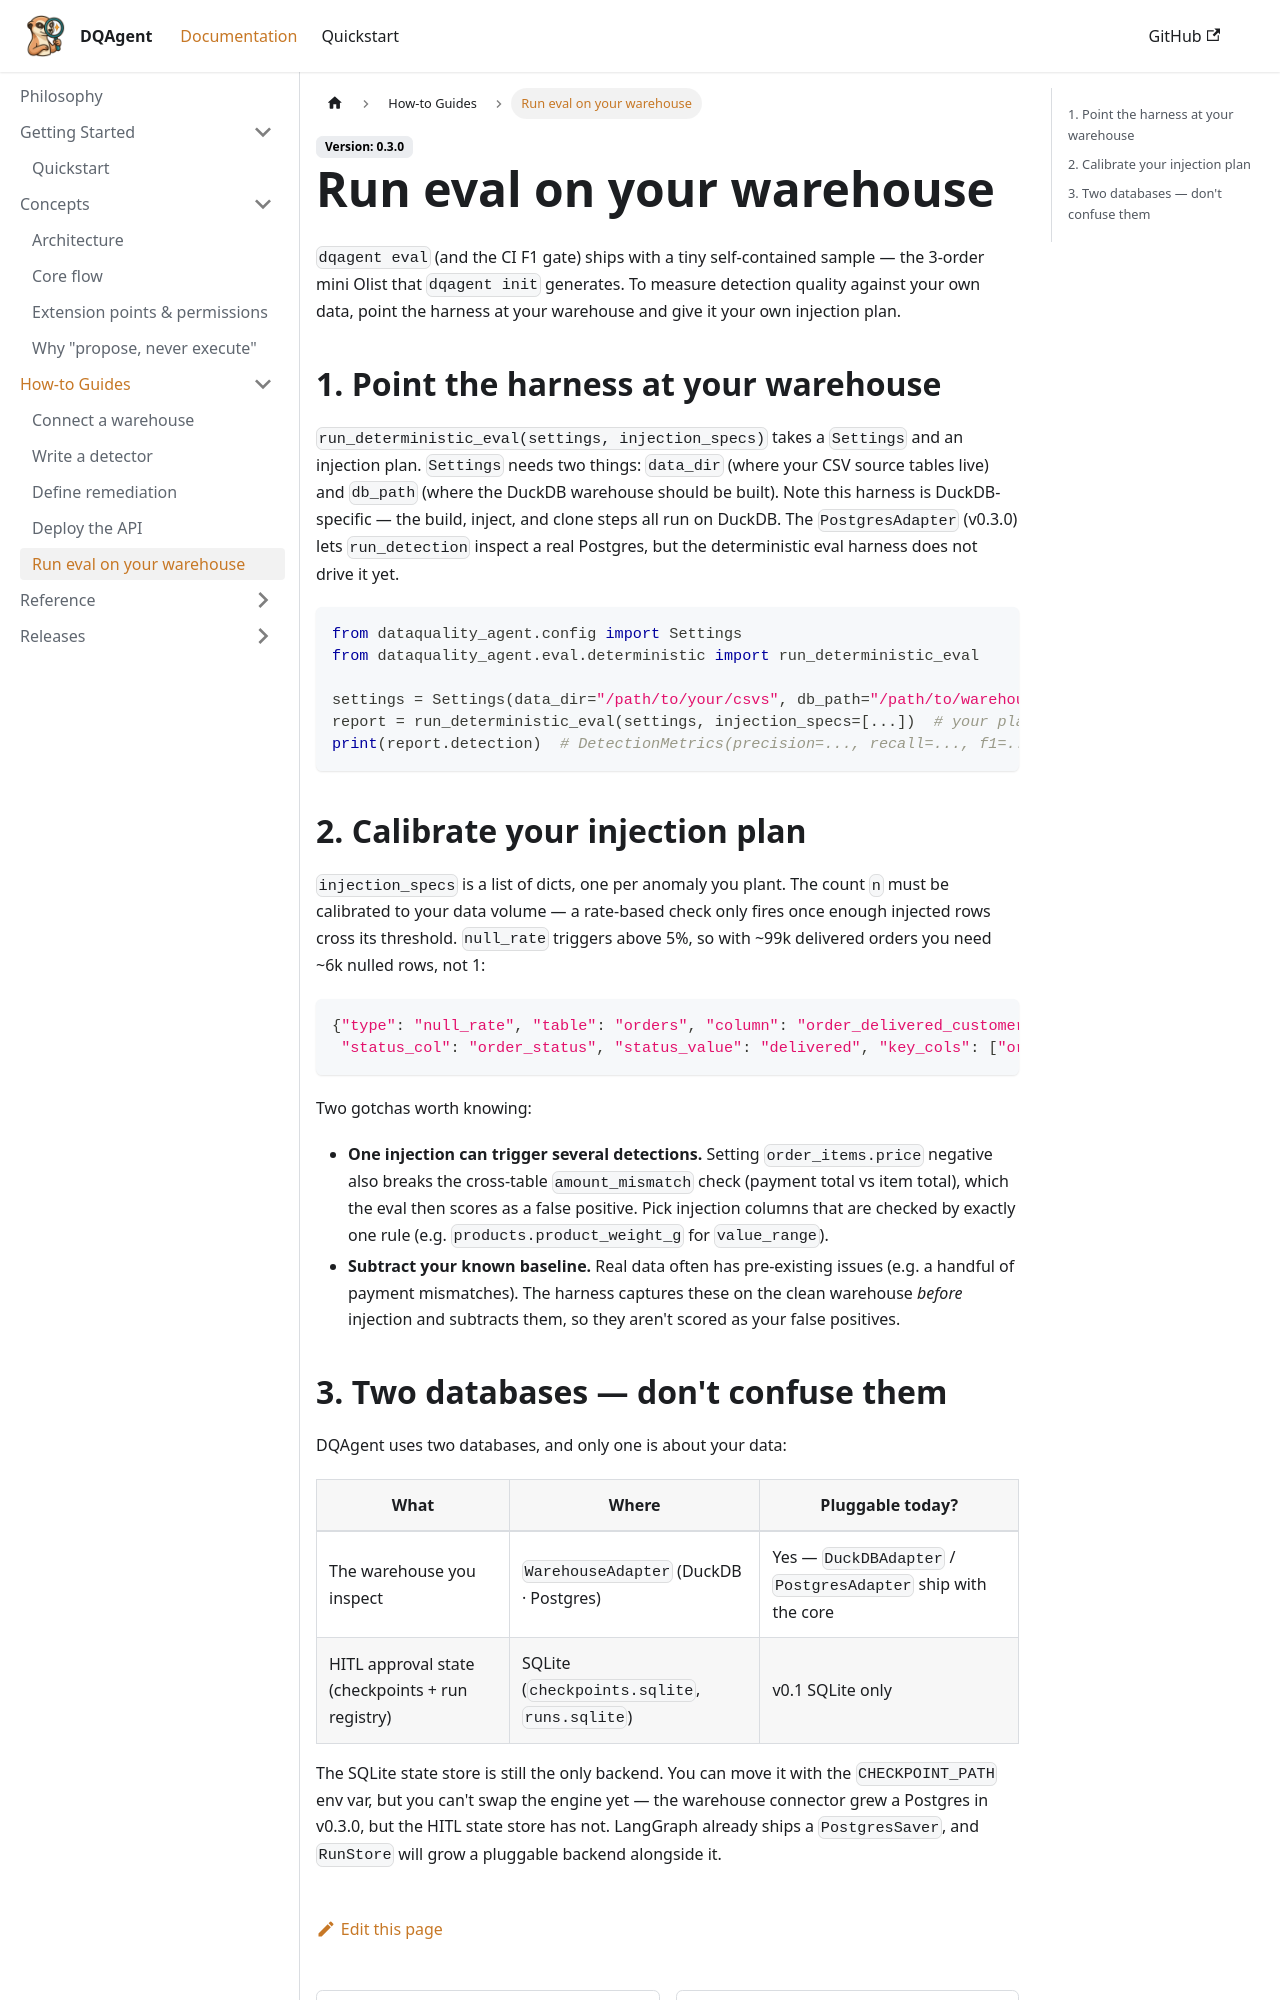

repository: wanghesong2019/dataquality-agent · page: docs/how-to/run-eval-on-your-warehouse/index.html · generator: docusaurus

---
sidebar_position: 5
title: Run eval on your warehouse
description: Point the deterministic evaluation harness at your own warehouse and calibrate an injection plan.
---

# Run eval on your warehouse

`dqagent eval` (and the CI F1 gate) ships with a tiny self-contained sample — the 3-order mini Olist that `dqagent init` generates. To measure detection quality against your own data, point the harness at your warehouse and give it your own injection plan.

## 1. Point the harness at your warehouse

`run_deterministic_eval(settings, injection_specs)` takes a `Settings` and an injection plan. `Settings` needs two things: `data_dir` (where your CSV source tables live) and `db_path` (where the DuckDB warehouse should be built). Note this harness is DuckDB-specific — the build, inject, and clone steps all run on DuckDB. The `PostgresAdapter` (v0.3.0) lets `run_detection` inspect a real Postgres, but the deterministic eval harness does not drive it yet.

```python
from dataquality_agent.config import Settings
from dataquality_agent.eval.deterministic import run_deterministic_eval

settings = Settings(data_dir="/path/to/your/csvs", db_path="/path/to/warehouse.duckdb")
report = run_deterministic_eval(settings, injection_specs=[...])  # your plan
print(report.detection)  # DetectionMetrics(precision=..., recall=..., f1=...)
```

## 2. Calibrate your injection plan

`injection_specs` is a list of dicts, one per anomaly you plant. The count `n` must be calibrated to your data volume — a rate-based check only fires once enough injected rows cross its threshold. `null_rate` triggers above 5%, so with ~99k delivered orders you need ~6k nulled rows, not 1:

```python
{"type": "null_rate", "table": "orders", "column": "order_delivered_customer_date",
 "status_col": "order_status", "status_value": "delivered", "key_cols": ["order_id"], "n": 6000}
```

Two gotchas worth knowing:

- **One injection can trigger several detections.** Setting `order_items.price` negative also breaks the cross-table `amount_mismatch` check (payment total vs item total), which the eval then scores as a false positive. Pick injection columns that are checked by exactly one rule (e.g. `products.product_weight_g` for `value_range`).
- **Subtract your known baseline.** Real data often has pre-existing issues (e.g. a handful of payment mismatches). The harness captures these on the clean warehouse *before* injection and subtracts them, so they aren't scored as your false positives.
